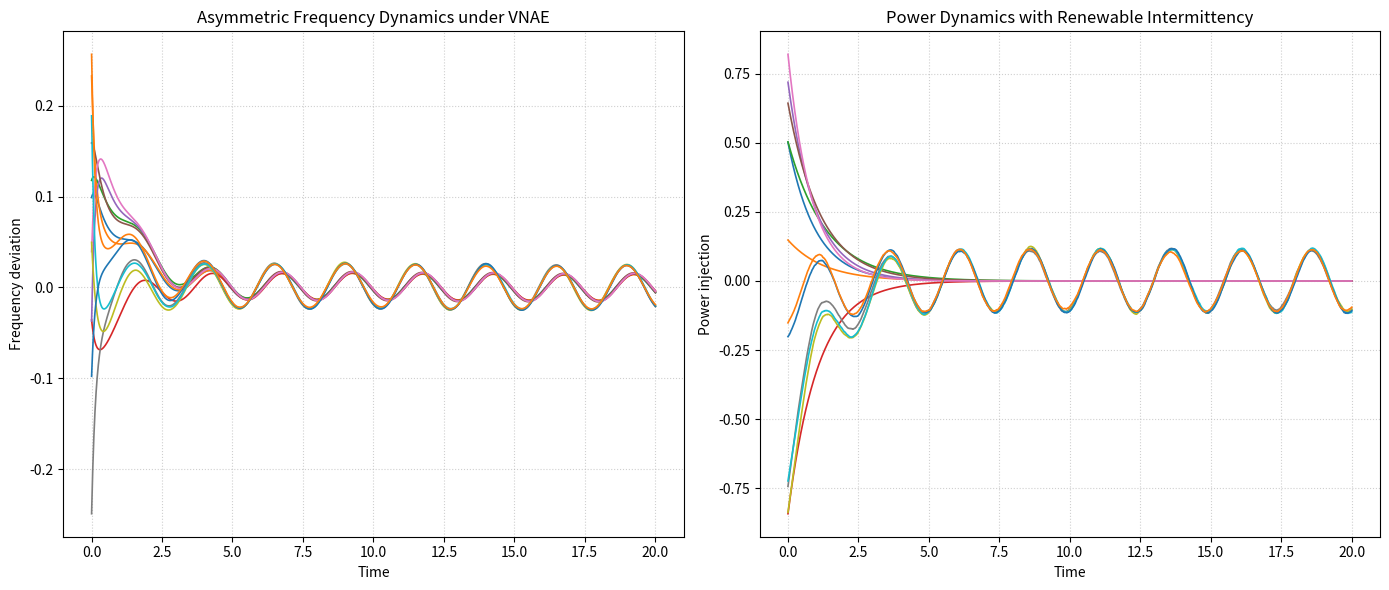

Write the Python code that produced this figure.
import numpy as np
import matplotlib.pyplot as plt

# ------------------------------------------------------------
# VNAE Asymmetric Power Grid Stability 
# ------------------------------------------------------------

# Set seed for reproducibility
np.random.seed(123)

# Network parameters
N = 12                # Number of grid nodes
T_max = 20.0          # Total simulation time
dt = 0.01             # Time step
time_seq = np.arange(0, T_max + dt, dt)
n_steps = len(time_seq)

# Node types: 1 = generator, 2 = load, 3 = renewable
node_type = np.array([1, 1, 1, 2, 2, 2, 2, 3, 3, 3, 3, 3])

# Asymmetric structural parameters (Theta - Rigidity/Inertia)
theta_vals = np.array([1.5, 1.2, 1.0, 0.6, 0.5, 0.7, 0.4, 0.8, 0.9, 0.6, 0.7, 0.5])
Theta = np.diag(theta_vals)

# Power dissipation parameters (Gamma)
gamma_vals = np.random.uniform(0.6, 1.2, N)
Gamma = np.diag(gamma_vals)

# Network Laplacian (L) representing grid connectivity
A = np.random.rand(N, N)
A = (A + A.T) / 2      # Symmetrize adjacency matrix
np.fill_diagonal(A, 0)
D = np.diag(np.sum(A, axis=1))
L = D - A

# Initial states (Frequency and Power)
Omega = np.zeros((n_steps, N))
Power = np.zeros((n_steps, N))
Omega[0, :] = np.random.uniform(-0.3, 0.3, N)
Power[0, :] = np.random.uniform(-1.0, 1.0, N)

# ------------------------------------------------------------
# Simulation Loop (VNAE Gradient Flow)
# ------------------------------------------------------------

for k in range(1, n_steps):
    w = Omega[k-1, :]
    p = Power[k-1, :]
    
    # Frequency dynamics: dw/dt = -Lw - Theta*w + p
    dw = -L.dot(w) - Theta.dot(w) + p
    
    # Power dynamics: dp/dt = -Gamma*p + Renewable Noise
    dp = -Gamma.dot(p)
    
    # Apply intermittent renewable forcing to type 3 nodes
    current_time = time_seq[k]
    for i in range(N):
        if node_type[i] == 3:
            # Identical noise logic: Sine wave + White Noise
            noise = 0.3 * np.sin(2 * np.pi * 0.4 * current_time) + np.random.normal(0, 0.05)
            dp[i] += noise
            
    # Euler integration step
    Omega[k, :] = w + dt * dw
    Power[k, :] = p + dt * dp

# ------------------------------------------------------------
# Visualization 
# ------------------------------------------------------------

fig, (ax1, ax2) = plt.subplots(1, 2, figsize=(14, 6))

# Plot 1: Frequency Dynamics
for i in range(N):
    ax1.plot(time_seq, Omega[:, i], linewidth=1.2)
ax1.set_title("Asymmetric Frequency Dynamics under VNAE")
ax1.set_xlabel("Time")
ax1.set_ylabel("Frequency deviation")
ax1.grid(True, linestyle=':', alpha=0.6)

# Plot 2: Power Dynamics
for i in range(N):
    ax2.plot(time_seq, Power[:, i], linewidth=1.2)
ax2.set_title("Power Dynamics with Renewable Intermittency")
ax2.set_xlabel("Time")
ax2.set_ylabel("Power injection")
ax2.grid(True, linestyle=':', alpha=0.6)

plt.tight_layout()
plt.show()
